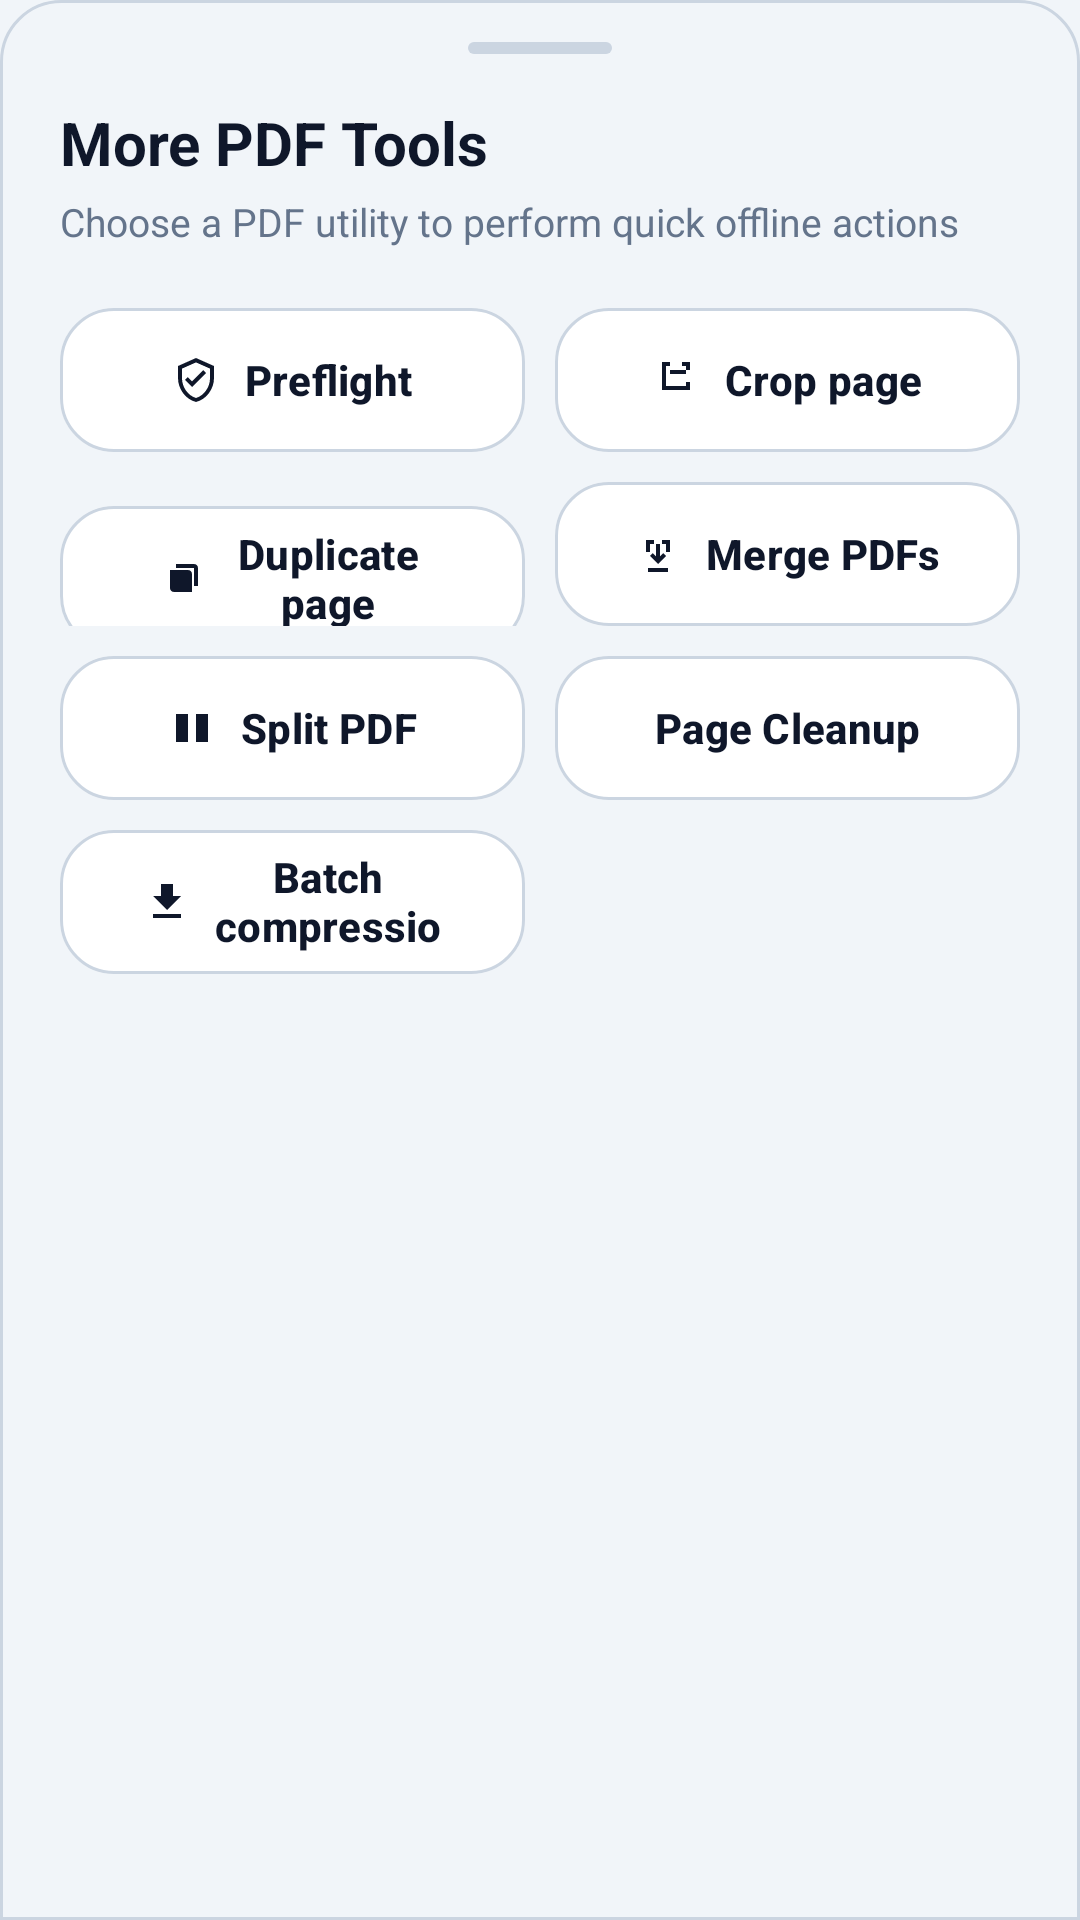

Reconstruct the res/layout file that produces this screen, plus the resources it refers to.
<!-- AndroidManifest.xml: application theme Theme.PDFZipExporter -->
<!-- res/layout/dialog_more_tools.xml -->
<?xml version="1.0" encoding="utf-8"?>
<LinearLayout xmlns:android="http://schemas.android.com/apk/res/android"
    xmlns:app="http://schemas.android.com/apk/res-auto"
    android:layout_width="match_parent"
    android:layout_height="wrap_content"
    android:background="@drawable/bg_reader_controls"
    android:orientation="vertical"
    android:paddingStart="20dp"
    android:paddingTop="14dp"
    android:paddingEnd="20dp"
    android:paddingBottom="26dp">

    <View
        android:layout_width="48dp"
        android:layout_height="4dp"
        android:layout_gravity="center_horizontal"
        android:background="@drawable/bg_sheet_handle" />

    <TextView
        android:layout_width="match_parent"
        android:layout_height="wrap_content"
        android:layout_marginTop="16dp"
        android:text="More PDF Tools"
        android:textColor="@color/title_text"
        android:textSize="20sp"
        android:textStyle="bold" />

    <TextView
        android:layout_width="match_parent"
        android:layout_height="wrap_content"
        android:layout_marginTop="4dp"
        android:text="Choose a PDF utility to perform quick offline actions"
        android:textColor="@color/body_text"
        android:textSize="13sp" />

    <LinearLayout
        android:layout_width="match_parent"
        android:layout_height="wrap_content"
        android:layout_marginTop="20dp"
        android:orientation="horizontal">

        <com.google.android.material.button.MaterialButton
            android:id="@+id/sheetPreflightButton"
            style="@style/Widget.PDFZipExporter.Button.MiniTool"
            android:layout_width="0dp"
            android:layout_height="48dp"
            android:layout_weight="1"
            android:text="@string/preflight_home"
            app:icon="@drawable/ic_tool_preflight_24"
            app:iconGravity="textStart" />

        <Space
            android:layout_width="10dp"
            android:layout_height="wrap_content" />

        <com.google.android.material.button.MaterialButton
            android:id="@+id/sheetCropPageButton"
            style="@style/Widget.PDFZipExporter.Button.MiniTool"
            android:layout_width="0dp"
            android:layout_height="48dp"
            android:layout_weight="1"
            android:text="@string/crop_page_tool"
            app:icon="@drawable/ic_tool_crop_24"
            app:iconGravity="textStart" />
    </LinearLayout>

    <LinearLayout
        android:layout_width="match_parent"
        android:layout_height="wrap_content"
        android:layout_marginTop="10dp"
        android:orientation="horizontal">

        <com.google.android.material.button.MaterialButton
            android:id="@+id/sheetDuplicatePageButton"
            style="@style/Widget.PDFZipExporter.Button.MiniTool"
            android:layout_width="0dp"
            android:layout_height="48dp"
            android:layout_weight="1"
            android:text="@string/duplicate_page_tool"
            app:icon="@drawable/ic_tool_duplicate_24"
            app:iconGravity="textStart" />

        <Space
            android:layout_width="10dp"
            android:layout_height="wrap_content" />

        <com.google.android.material.button.MaterialButton
            android:id="@+id/sheetMergePdfButton"
            style="@style/Widget.PDFZipExporter.Button.MiniTool"
            android:layout_width="0dp"
            android:layout_height="48dp"
            android:layout_weight="1"
            android:text="@string/merge_pdfs_tool"
            app:icon="@drawable/ic_tool_merge_24"
            app:iconGravity="textStart" />
    </LinearLayout>

    <LinearLayout
        android:layout_width="match_parent"
        android:layout_height="wrap_content"
        android:layout_marginTop="10dp"
        android:orientation="horizontal">

        <com.google.android.material.button.MaterialButton
            android:id="@+id/sheetSplitPdfButton"
            style="@style/Widget.PDFZipExporter.Button.MiniTool"
            android:layout_width="0dp"
            android:layout_height="48dp"
            android:layout_weight="1"
            android:text="@string/split_pdf_tool"
            app:icon="@drawable/ic_tool_split_24"
            app:iconGravity="textStart" />

        <Space
            android:layout_width="10dp"
            android:layout_height="wrap_content" />

        <com.google.android.material.button.MaterialButton
            android:id="@+id/sheetCleanupPageButton"
            style="@style/Widget.PDFZipExporter.Button.MiniTool"
            android:layout_width="0dp"
            android:layout_height="48dp"
            android:layout_weight="1"
            android:text="@string/quick_tool_cleanup"
            app:icon="@drawable/ic_delete_24"
            app:iconGravity="textStart" />
    </LinearLayout>

    <LinearLayout
        android:layout_width="match_parent"
        android:layout_height="wrap_content"
        android:layout_marginTop="10dp"
        android:orientation="horizontal">

        <com.google.android.material.button.MaterialButton
            android:id="@+id/sheetBatchCompressButton"
            style="@style/Widget.PDFZipExporter.Button.MiniTool"
            android:layout_width="0dp"
            android:layout_height="48dp"
            android:layout_weight="1"
            android:text="@string/batch_compress_tool"
            app:icon="@drawable/ic_tool_compress_24"
            app:iconGravity="textStart" />

        <Space
            android:layout_width="10dp"
            android:layout_height="wrap_content" />

        <Space
            android:layout_width="0dp"
            android:layout_height="wrap_content"
            android:layout_weight="1" />
    </LinearLayout>
</LinearLayout>
<!-- resources referenced by this layout -->
<resources>
  <color name="body_text">#64748B</color>
  <color name="title_text">#0F172A</color>
  <!-- drawable bg_reader_controls (drawable) -->
  <?xml version="1.0" encoding="utf-8"?>
  <shape xmlns:android="http://schemas.android.com/apk/res/android"
      android:shape="rectangle">
      <corners
          android:topLeftRadius="20dp"
          android:topRightRadius="20dp" />
      <solid android:color="@color/background_start" />
      <stroke
          android:width="1dp"
          android:color="@color/card_stroke" />
  </shape>
  <!-- drawable bg_sheet_handle (drawable) -->
  <?xml version="1.0" encoding="utf-8"?>
  <shape xmlns:android="http://schemas.android.com/apk/res/android"
      android:shape="rectangle">
      <solid android:color="@color/card_stroke" />
      <corners android:radius="999dp" />
  </shape>
  <!-- drawable ic_tool_compress_24 (drawable) -->
  <?xml version="1.0" encoding="utf-8"?>
  <vector xmlns:android="http://schemas.android.com/apk/res/android"
      android:width="24dp"
      android:height="24dp"
      android:viewportWidth="24"
      android:viewportHeight="24">
      
      <path
          android:fillColor="#FF000000"
          android:pathData="M19,9h-4V3H9v6H5l7,7 7,-7z" />
      <path
          android:fillColor="#FF000000"
          android:pathData="M5,18v2h14v-2H5z" />
  </vector>
  <!-- drawable ic_tool_crop_24 (drawable) -->
  <?xml version="1.0" encoding="utf-8"?>
  <vector xmlns:android="http://schemas.android.com/apk/res/android"
      android:width="24dp"
      android:height="24dp"
      android:viewportWidth="24"
      android:viewportHeight="24">
      <path
          android:fillColor="#FF1E2C44"
          android:pathData="M7,3h2v2H7v10h10v-2h2v4H5V3h2z" />
      <path
          android:fillColor="#FF1E2C44"
          android:pathData="M15,3h4v4h-2V5h-2z" />
      <path
          android:fillColor="#FF1E2C44"
          android:pathData="M9,7h8v2H9z" />
  </vector>
  <!-- drawable ic_tool_duplicate_24 (drawable) -->
  <?xml version="1.0" encoding="utf-8"?>
  <vector xmlns:android="http://schemas.android.com/apk/res/android"
      android:width="24dp"
      android:height="24dp"
      android:viewportWidth="24"
      android:viewportHeight="24">
      <path
          android:fillColor="#FF1E2C44"
          android:pathData="M8,5h9c1.1,0 2,0.9 2,2v9h-2V7H8z" />
      <path
          android:fillColor="#FF1E2C44"
          android:pathData="M5,8h9c1.1,0 2,0.9 2,2v9H7c-1.1,0 -2,-0.9 -2,-2z" />
  </vector>
  <!-- drawable ic_tool_split_24 (drawable) -->
  <?xml version="1.0" encoding="utf-8"?>
  <vector xmlns:android="http://schemas.android.com/apk/res/android"
      android:width="24dp"
      android:height="24dp"
      android:viewportWidth="24"
      android:viewportHeight="24">
      <path
          android:fillColor="#FF1E2C44"
          android:pathData="M4,5h6v14H4z" />
      <path
          android:fillColor="#FF1E2C44"
          android:pathData="M14,5h6v14h-6z" />
  </vector>
  <string name="batch_compress_tool">Batch compression</string>
  <string name="crop_page_tool">Crop page</string>
  <string name="duplicate_page_tool">Duplicate page</string>
  <string name="merge_pdfs_tool">Merge PDFs</string>
  <string name="preflight_home">Preflight</string>
  <string name="quick_tool_cleanup">Page Cleanup</string>
  <string name="split_pdf_tool">Split PDF</string>
  <style name="Theme.PDFZipExporter" parent="Base.Theme.PDFZipExporter" />
  <color name="background_start">#F1F5F9</color>
  <color name="card_stroke">#CBD5E1</color>
  <color name="card_surface">#FFFFFF</color>
  <!-- drawable bg_main (drawable) -->
  <?xml version="1.0" encoding="utf-8"?>
  <shape xmlns:android="http://schemas.android.com/apk/res/android"
      android:shape="rectangle">
      <solid android:color="@color/background_start" />
  </shape>
  <color name="progress_color">#2563EB</color>
  <color name="button_secondary_text">#2563EB</color>
</resources>
